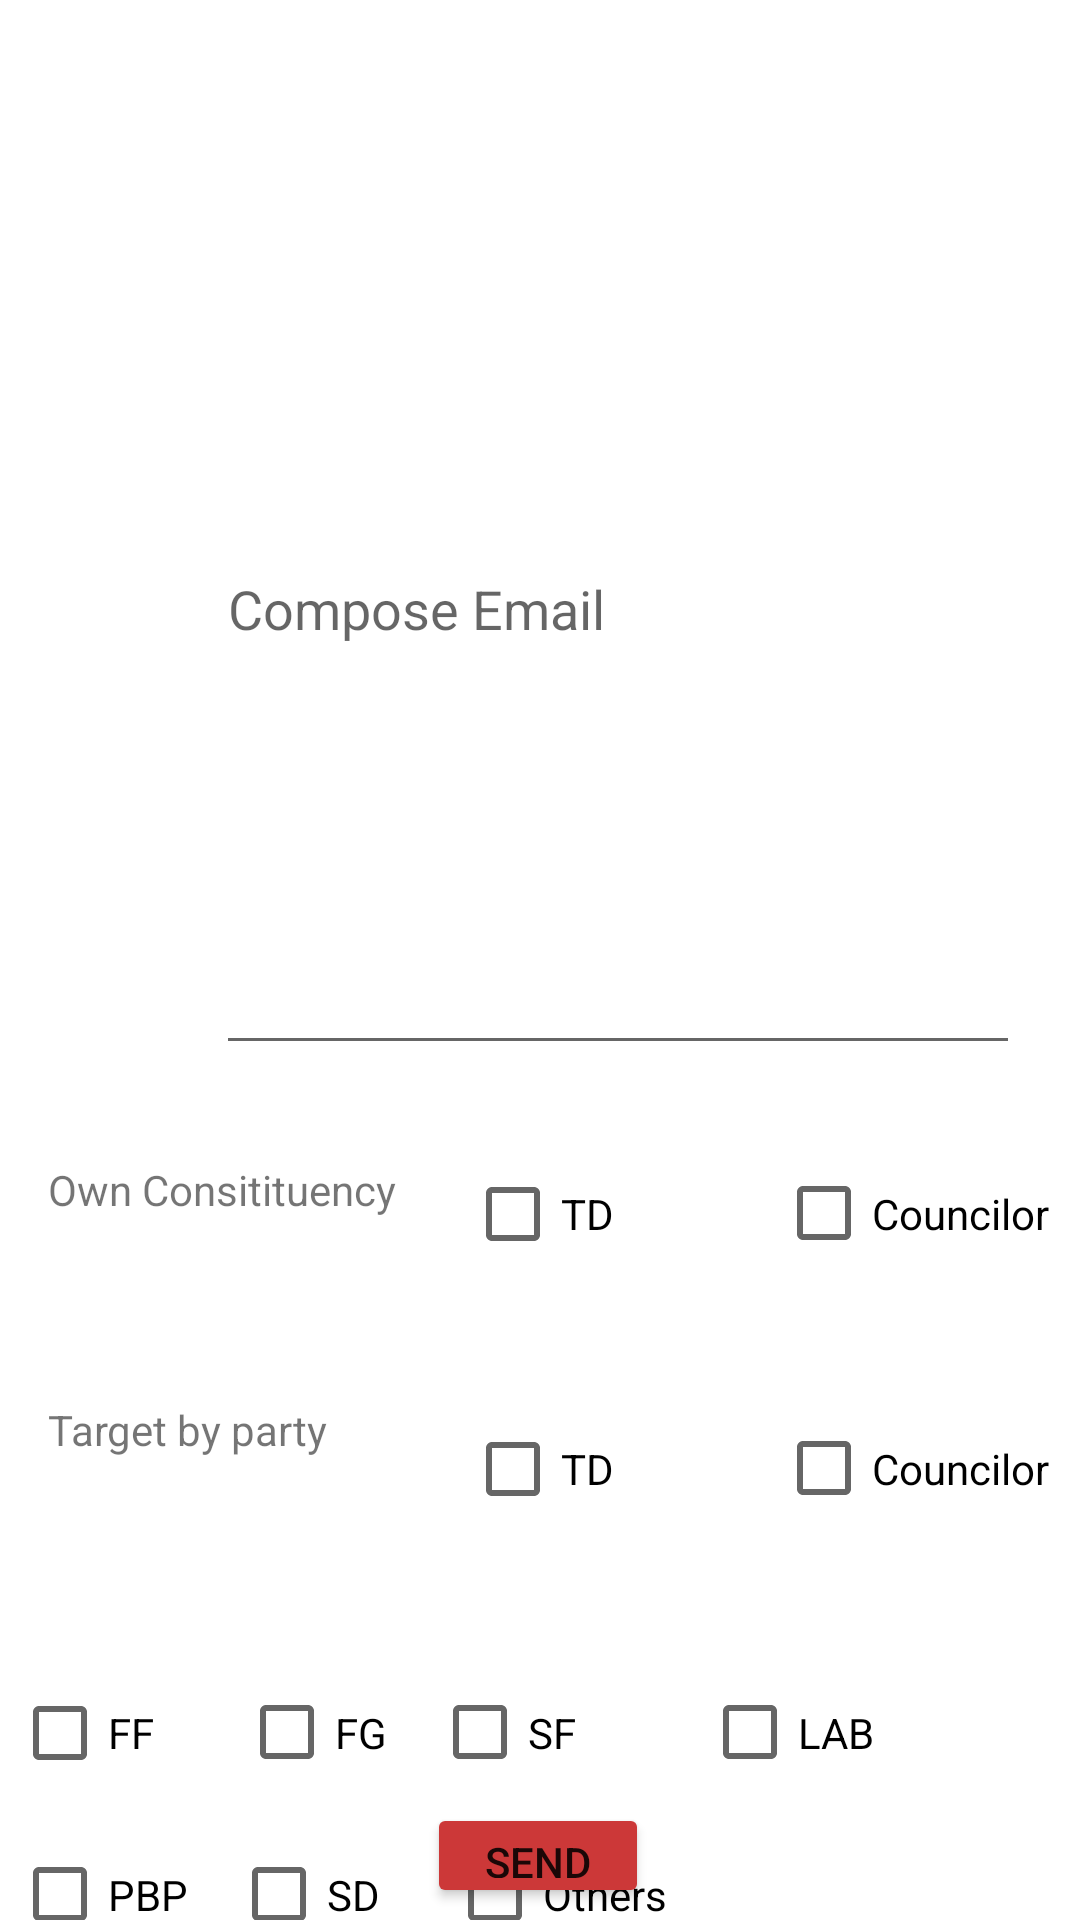

Reconstruct the res/layout file that produces this screen, plus the resources it refers to.
<!-- AndroidManifest.xml: application theme Theme.PROletariatV1 -->
<!-- res/layout/activity_compose.xml -->
<?xml version="1.0" encoding="utf-8"?>
<androidx.constraintlayout.widget.ConstraintLayout xmlns:android="http://schemas.android.com/apk/res/android"
    xmlns:app="http://schemas.android.com/apk/res-auto"
    xmlns:tools="http://schemas.android.com/tools"
    android:layout_width="match_parent"
    android:layout_height="match_parent"
    tools:context=".ComposeActivity">

    <CheckBox
        android:id="@+id/councCBox2"
        android:layout_width="99dp"
        android:layout_height="35dp"
        android:layout_marginStart="16dp"
        android:layout_marginLeft="16dp"
        android:layout_marginTop="50dp"
        android:layout_marginEnd="16dp"
        android:layout_marginRight="16dp"
        android:text="Councilor"
        app:layout_constraintEnd_toEndOf="parent"
        app:layout_constraintStart_toEndOf="@+id/TDCBox2"
        app:layout_constraintTop_toBottomOf="@+id/CouncCBox" />

    <CheckBox
        android:id="@+id/TDCBox2"
        android:layout_width="101dp"
        android:layout_height="34dp"
        android:layout_marginStart="17dp"
        android:layout_marginLeft="17dp"
        android:text="TD"
        app:layout_constraintBaseline_toBaselineOf="@+id/councCBox2"
        app:layout_constraintStart_toEndOf="@+id/PartyTextCompose" />

    <CheckBox
        android:id="@+id/IndCompose"
        android:layout_width="155dp"
        android:layout_height="43dp"
        android:layout_marginTop="12dp"
        android:layout_marginEnd="56dp"
        android:layout_marginRight="56dp"
        android:text="Others"
        app:layout_constraintEnd_toEndOf="parent"
        app:layout_constraintTop_toBottomOf="@+id/SFCompose" />

    <CheckBox
        android:id="@+id/SDCompose"
        android:layout_width="70dp"
        android:layout_height="41dp"
        android:text="SD"
        app:layout_constraintBaseline_toBaselineOf="@+id/IndCompose"
        app:layout_constraintEnd_toStartOf="@+id/IndCompose"
        app:layout_constraintHorizontal_bias="0.613"
        app:layout_constraintStart_toEndOf="@+id/PBPCompose" />

    <CheckBox
        android:id="@+id/PBPCompose"
        android:layout_width="70dp"
        android:layout_height="41dp"
        android:layout_marginStart="4dp"
        android:layout_marginLeft="4dp"
        android:text="PBP"
        app:layout_constraintBaseline_toBaselineOf="@+id/SDCompose"
        app:layout_constraintStart_toStartOf="parent" />

    <CheckBox
        android:id="@+id/LabCompose"
        android:layout_width="70dp"
        android:layout_height="41dp"
        android:layout_marginTop="50dp"
        android:layout_marginEnd="56dp"
        android:layout_marginRight="56dp"
        android:text="LAB"
        app:layout_constraintEnd_toEndOf="parent"
        app:layout_constraintTop_toBottomOf="@+id/councCBox2" />

    <EditText
        android:id="@+id/EMailCompose"
        android:layout_width="268dp"
        android:layout_height="307dp"
        android:layout_marginStart="72dp"
        android:layout_marginLeft="72dp"
        android:layout_marginTop="48dp"
        android:ems="10"
        android:hint="Compose Email"
        android:inputType="textEmailAddress"
        app:layout_constraintStart_toStartOf="parent"
        app:layout_constraintTop_toTopOf="parent" />

    <TextView
        android:id="@+id/ConsCompose"
        android:layout_width="123dp"
        android:layout_height="64dp"
        android:layout_marginStart="16dp"
        android:layout_marginLeft="16dp"
        android:layout_marginTop="32dp"
        android:text="Own Consitituency"
        app:layout_constraintStart_toStartOf="parent"
        app:layout_constraintTop_toBottomOf="@+id/EMailCompose" />

    <TextView
        android:id="@+id/PartyTextCompose"
        android:layout_width="122dp"
        android:layout_height="58dp"
        android:layout_marginStart="16dp"
        android:layout_marginLeft="16dp"
        android:layout_marginTop="16dp"
        android:text="Target by party"
        app:layout_constraintStart_toStartOf="parent"
        app:layout_constraintTop_toBottomOf="@+id/ConsCompose" />

    <CheckBox
        android:id="@+id/FFcomp"
        android:layout_width="82dp"
        android:layout_height="38dp"
        android:layout_marginStart="4dp"
        android:layout_marginLeft="4dp"
        android:text="FF"
        app:layout_constraintBaseline_toBaselineOf="@+id/FiannaGaelCompose"
        app:layout_constraintStart_toStartOf="parent" />

    <CheckBox
        android:id="@+id/FiannaGaelCompose"
        android:layout_width="74dp"
        android:layout_height="41dp"
        android:text="FG"
        app:layout_constraintBaseline_toBaselineOf="@+id/SFCompose"
        app:layout_constraintEnd_toStartOf="@+id/SFCompose"
        app:layout_constraintHorizontal_bias="0.416"
        app:layout_constraintStart_toEndOf="@+id/FFcomp" />

    <CheckBox
        android:id="@+id/SFCompose"
        android:layout_width="70dp"
        android:layout_height="41dp"
        android:layout_marginEnd="20dp"
        android:layout_marginRight="20dp"
        android:text="SF"
        app:layout_constraintBaseline_toBaselineOf="@+id/LabCompose"
        app:layout_constraintEnd_toStartOf="@+id/LabCompose" />

    <Button
        android:id="@+id/ConfirmCompose"
        android:layout_width="74dp"
        android:layout_height="35dp"
        android:layout_marginBottom="4dp"
        android:text="Send"
        app:backgroundTint="#CC3838"
        app:layout_constraintBottom_toBottomOf="parent"
        app:layout_constraintEnd_toEndOf="parent"
        app:layout_constraintHorizontal_bias="0.498"
        app:layout_constraintStart_toStartOf="parent" />

    <CheckBox
        android:id="@+id/TDCBox"
        android:layout_width="101dp"
        android:layout_height="34dp"
        android:layout_marginStart="16dp"
        android:layout_marginLeft="16dp"
        android:text="TD"
        app:layout_constraintBaseline_toBaselineOf="@+id/CouncCBox"
        app:layout_constraintStart_toEndOf="@+id/ConsCompose" />

    <CheckBox
        android:id="@+id/CouncCBox"
        android:layout_width="99dp"
        android:layout_height="35dp"
        android:layout_marginStart="16dp"
        android:layout_marginLeft="16dp"
        android:layout_marginTop="32dp"
        android:layout_marginEnd="16dp"
        android:layout_marginRight="16dp"
        android:text="Councilor"
        app:layout_constraintEnd_toEndOf="parent"
        app:layout_constraintStart_toEndOf="@+id/TDCBox"
        app:layout_constraintTop_toBottomOf="@+id/EMailCompose" />

</androidx.constraintlayout.widget.ConstraintLayout>
<!-- resources referenced by this layout -->
<resources>
  <style name="Theme.PROletariatV1" parent="Theme.MaterialComponents.DayNight.DarkActionBar">
          
          <item name="colorPrimary">@color/purple_500</item>
          <item name="colorPrimaryVariant">@color/purple_700</item>
          <item name="colorOnPrimary">@color/white</item>
          
          <item name="colorSecondary">@color/teal_200</item>
          <item name="colorSecondaryVariant">@color/teal_700</item>
          <item name="colorOnSecondary">@color/black</item>
          
          <item name="android:statusBarColor" tools:targetApi="l">?attr/colorPrimaryVariant</item>
          
      </style>
  <!-- not gathered from this repository: default colours our renderer supplied (Android Studio template values) -->
  <color name="purple_500">#FF6200EE</color>
  <color name="purple_700">#FF3700B3</color>
  <color name="teal_200">#FF03DAC5</color>
  <color name="teal_700">#FF018786</color>
  <color name="black">#FF000000</color>
  <color name="white">#FFFFFFFF</color>
</resources>
